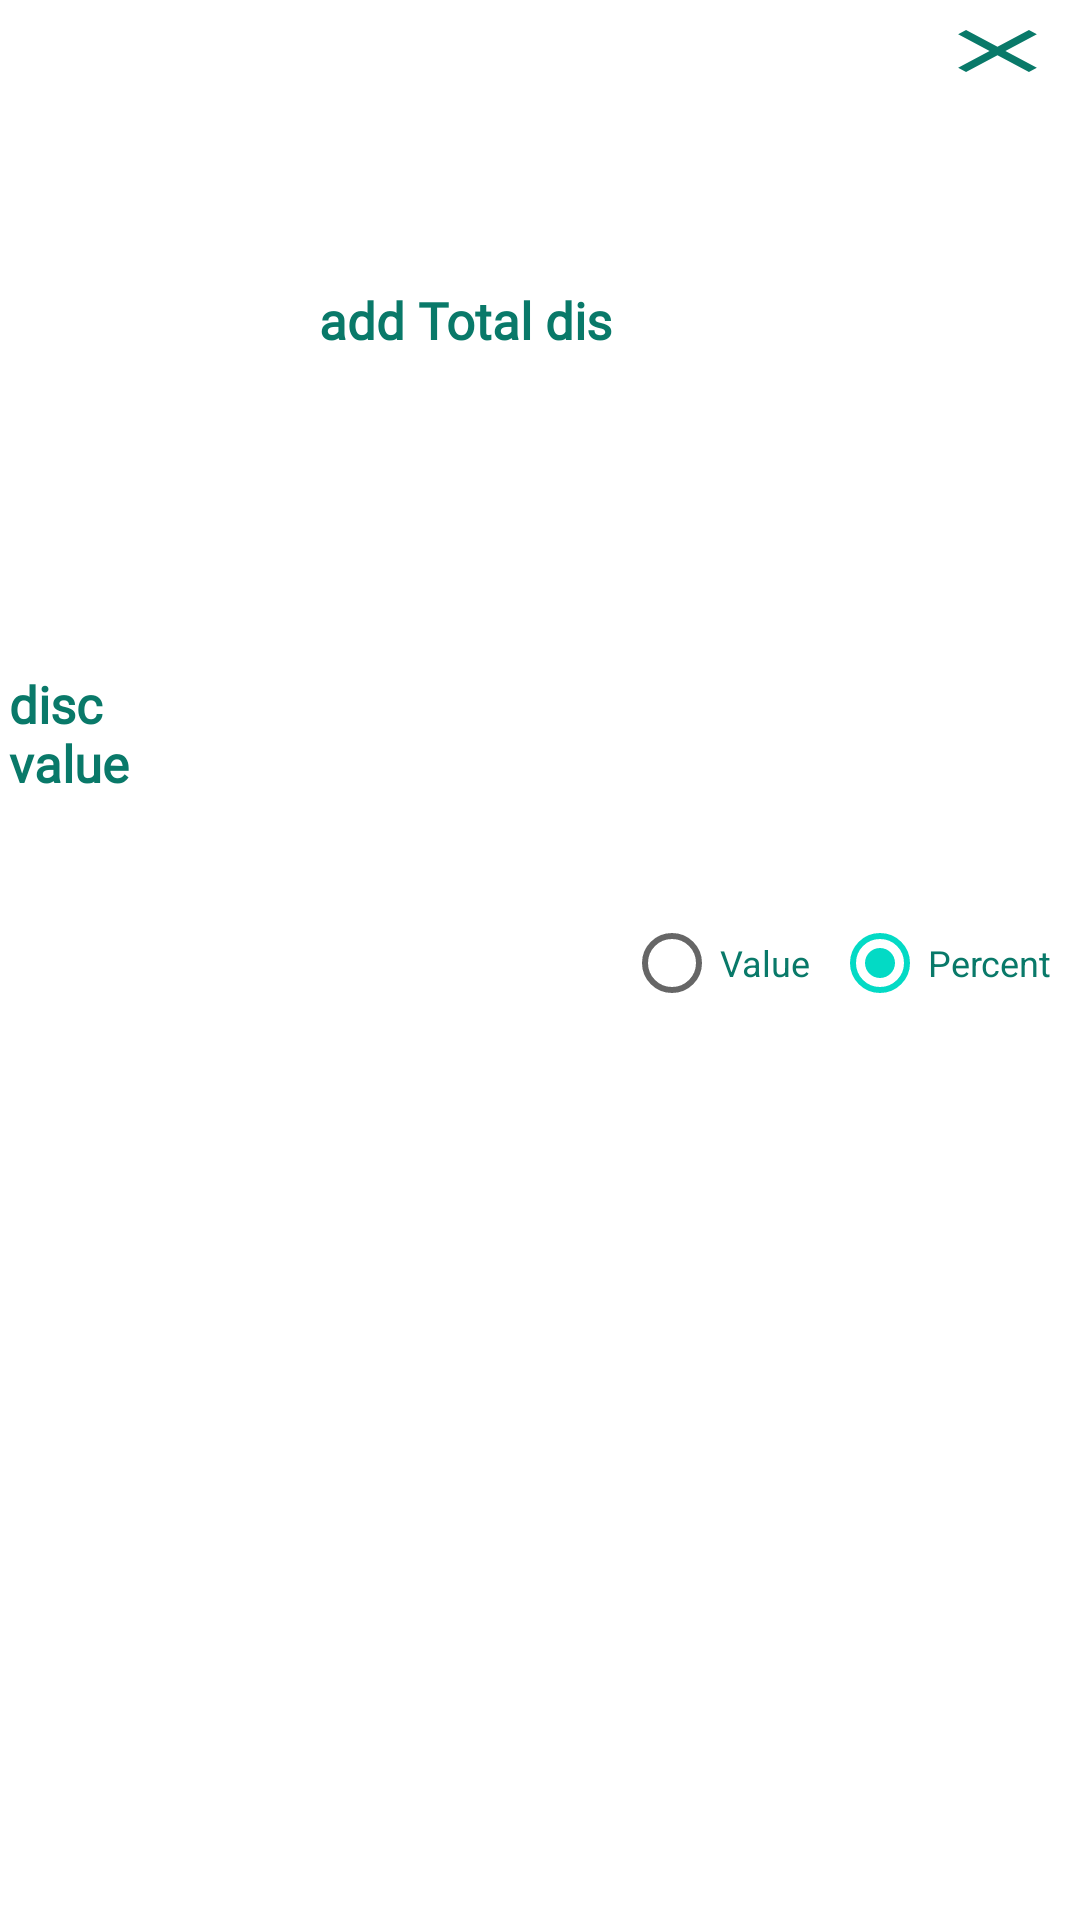

Android layout source for this screen:
<!-- AndroidManifest.xml: application theme Theme.ReceiptApp -->
<!-- res/layout/addtotaldiscount.xml -->
<?xml version="1.0" encoding="utf-8"?>
<LinearLayout xmlns:android="http://schemas.android.com/apk/res/android"
    android:layout_width="match_parent"
   android:orientation="vertical"
    android:background="@color/white"
    android:layout_height="150dp">
    <LinearLayout
        android:layout_width="match_parent"
        android:layout_height="match_parent"
        android:layout_weight="3"
        android:layout_margin="5dp"
        android:orientation="horizontal">

        <TextView
            android:layout_width="match_parent"
            android:layout_weight="1"
            android:fontFamily="@font/alegreya_sans"
            android:layout_height="wrap_content"
            android:text="@string/addTotaldis"
            android:layout_gravity="center_vertical"
            android:gravity="center"
            android:textColor="@color/colorPrimaryDark"
            android:textSize="17sp"

            android:textStyle="bold" />
        <ImageView
            android:id="@+id/cancelButton"
            android:layout_width="match_parent"
            android:layout_height="wrap_content"
            android:layout_marginLeft="5dp"
            android:layout_weight="6"
            android:background="@drawable/ic_baseline_clear_24"

            />



    </LinearLayout>



    <LinearLayout
        android:layout_width="match_parent"
        android:layout_height="match_parent"
        android:layout_marginTop="2dp"
        android:layout_weight="3">

        <TextView
            android:layout_width="match_parent"
            android:layout_height="wrap_content"
            android:layout_weight="1.5"
            android:text="@string/app_disc_value2"
            android:padding="3dp"
            android:fontFamily="@font/alegreya_sans"
            android:textColor="@color/colorPrimaryDark"
            android:textSize="17sp"
            android:textStyle="bold" />

        <EditText
            android:id="@+id/discEditText"
            android:layout_width="match_parent"
            android:layout_height="40dp"
android:padding="2dp"
            android:textSize="16sp"
            android:layout_weight="1"

            android:background="@drawable/edittext_back"
            android:inputType="numberDecimal"
            android:textColor="@color/black" />

    <RadioGroup
        android:id="@+id/discTypeRadioGroup"
        android:layout_width="match_parent"

        android:layout_height="match_parent"
        android:layout_marginLeft="2dp"
        android:layout_weight="1"
        android:orientation="horizontal">

        <RadioButton
            android:id="@+id/discValueRadioButton"
            android:layout_width="wrap_content"
            android:layout_height="match_parent"
            android:layout_gravity="center_vertical"

            android:text="@string/app_disc_type1"
            android:textColor="@color/colorPrimaryDark"
            android:textSize="12sp" />

        <RadioButton
            android:id="@+id/discPercRadioButton"
            android:layout_width="wrap_content"
            android:layout_height="match_parent"
            android:layout_gravity="center_vertical"
            android:checked="true"
            android:layout_marginLeft="7dp"
            android:text="@string/app_disc_type2"
            android:textColor="@color/colorPrimaryDark"
            android:textSize="12sp" />


    </RadioGroup>

    </LinearLayout>

    <LinearLayout
        android:layout_width="match_parent"
        android:layout_height="match_parent"
        android:layout_columnSpan="2"
        android:layout_marginTop="10dp"
        android:layout_weight="3"
        android:gravity="center_horizontal"
        android:orientation="horizontal"
        android:padding="3dp">

    <androidx.appcompat.widget.AppCompatButton
        android:id="@+id/okButton"
        android:layout_width="match_parent"
        android:layout_height="wrap_content"
        android:layout_weight="1"
        android:layout_margin="7dp"
        android:background="@drawable/rec_gradient"
        android:text="@string/save"
        android:textColor="@color/white"
        android:textStyle="bold" />

    </LinearLayout>
</LinearLayout>
<!-- resources referenced by this layout -->
<resources>
  <color name="black">#FF000000</color>
  <color name="colorPrimaryDark">#097969</color>
  <color name="white">#FFFFFFFF</color>
  <!-- drawable ic_baseline_clear_24 (drawable) -->
  <vector android:height="24dp"
      android:tint="@color/colorPrimaryDark"
      android:viewportHeight="24" android:viewportWidth="24"
      android:width="24dp"
      xmlns:android="http://schemas.android.com/apk/res/android">
      <path android:fillColor="@android:color/white"
          android:pathData="M19,6.41L17.59,5 12,10.59 6.41,5 5,6.41 10.59,12 5,17.59 6.41,19 12,13.41 17.59,19 19,17.59 13.41,12z"/>
  </vector>
  <string name="addTotaldis">add Total dis</string>
  <string name="app_disc_type1">Value</string>
  <string name="app_disc_type2">Percent</string>
  <string name="app_disc_value2">disc value</string>
  <string name="save">Save</string>
  <style name="Theme.ReceiptApp" parent="Theme.MaterialComponents.DayNight.DarkActionBar">
          
          <item name="colorPrimary">@color/purple_500</item>
          <item name="colorPrimaryVariant">@color/purple_700</item>
          <item name="colorOnPrimary">@color/white</item>
          
          <item name="colorSecondary">@color/teal_200</item>
          <item name="colorSecondaryVariant">@color/teal_700</item>
          <item name="colorOnSecondary">@color/black</item>
          
          <item name="android:statusBarColor" tools:targetApi="l">?attr/colorPrimaryVariant</item>
          
      </style>
  <color name="purple_500">#097969</color>
  <color name="purple_700">#097969</color>
  <color name="teal_200">#FF03DAC5</color>
  <color name="teal_700">#FF018786</color>
</resources>
